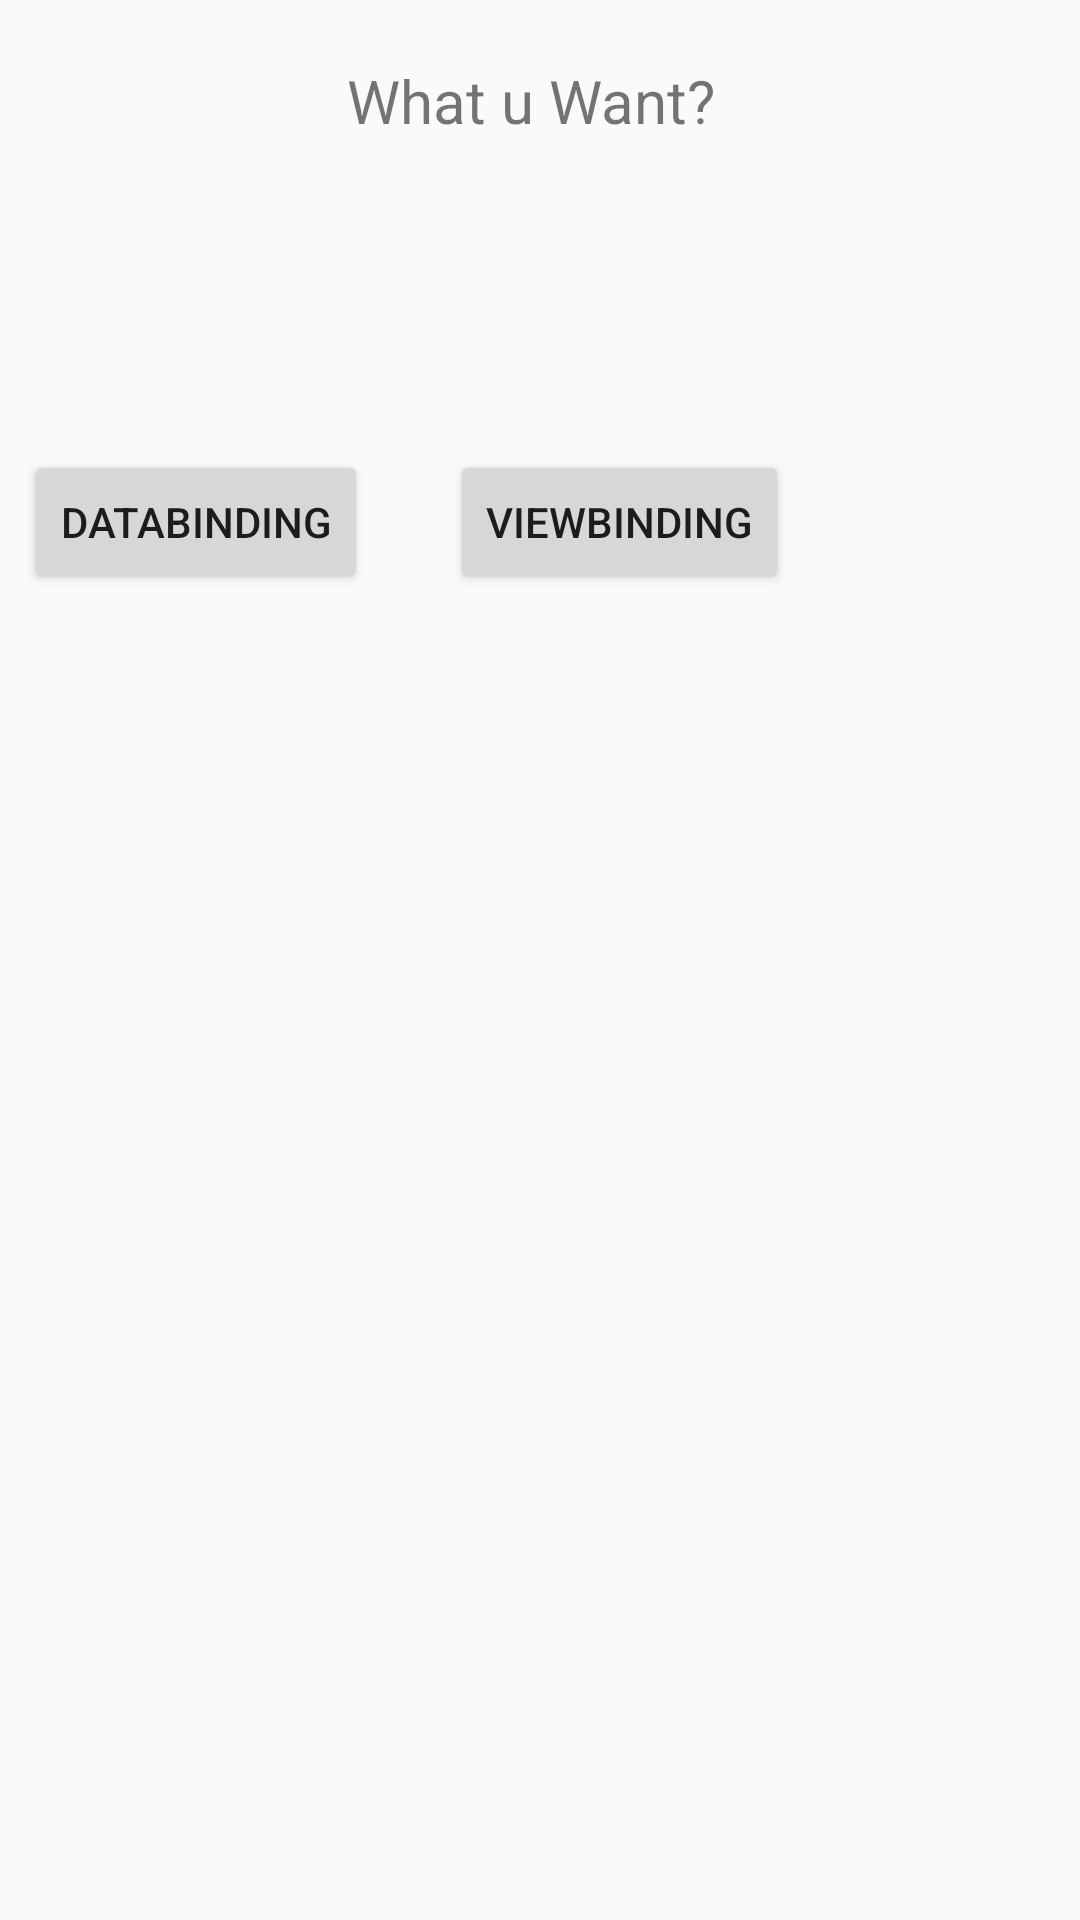

Reconstruct the res/layout file that produces this screen, plus the resources it refers to.
<!-- AndroidManifest.xml: application theme AppTheme -->
<!-- res/layout/activity_main.xml -->
<?xml version="1.0" encoding="utf-8"?>
<androidx.constraintlayout.widget.ConstraintLayout xmlns:android="http://schemas.android.com/apk/res/android"
    xmlns:app="http://schemas.android.com/apk/res-auto"
    xmlns:tools="http://schemas.android.com/tools"
    android:layout_width="match_parent"
    android:layout_height="match_parent"
    tools:context=".MainActivity">

    <TextView
        android:id="@+id/change"
        android:layout_width="129dp"
        android:layout_height="41dp"
        android:textSize="20sp"
        android:text="@string/main"
        android:layout_marginStart="8dp"
        android:layout_marginTop="20dp"
        android:layout_marginEnd="8dp"
        app:layout_constraintLeft_toLeftOf="parent"
        app:layout_constraintRight_toRightOf="parent"
        app:layout_constraintTop_toTopOf="parent" />


    <Button
        android:id="@+id/dbinding"
        android:text="@string/dbtext"
        android:layout_width="wrap_content"
        android:layout_height="wrap_content"
        android:layout_marginStart="8dp"
        android:layout_marginTop="150dp"
        android:onClick="showDatabinding"
        app:layout_constraintLeft_toLeftOf="parent"
        app:layout_constraintTop_toTopOf="parent"></Button>

    <Button
        android:id="@+id/vbinding"
        android:text="@string/vbtext"
        android:layout_width="wrap_content"
        android:layout_height="wrap_content"
        android:layout_marginEnd="8dp"
        android:layout_marginStart="150dp"
        android:layout_marginTop="150dp"
        app:layout_constraintLeft_toLeftOf="parent"
        app:layout_constraintTop_toTopOf="parent"></Button>


</androidx.constraintlayout.widget.ConstraintLayout>
<!-- resources referenced by this layout -->
<resources>
  <string name="dbtext">DataBinding</string>
  <string name="main">What u Want?</string>
  <string name="vbtext">ViewBinding</string>
  <style name="AppTheme" parent="Theme.AppCompat.Light.DarkActionBar">
          
          <item name="colorPrimary">@color/colorPrimary</item>
          <item name="colorPrimaryDark">@color/colorPrimaryDark</item>
          <item name="colorAccent">@color/colorAccent</item>
      </style>
  <!-- not gathered from this repository: default colours our renderer supplied (Android Studio template values) -->
  <color name="colorPrimary">#FF6200EE</color>
  <color name="colorPrimaryDark">#FF3700B3</color>
  <color name="colorAccent">#FF03DAC5</color>
</resources>
